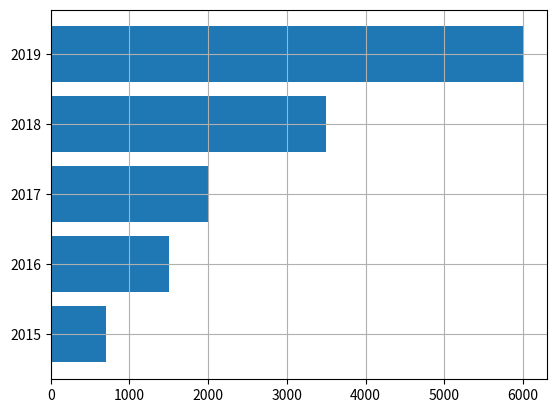

The matplotlib source for this figure:
import pandas as pd
import numpy as np
import matplotlib.pyplot as plt

year=np.array([2015,2016,2017,2018,2019])  #used np.array to convert list into floating point int
bmw=[700,1500,2000,3500,6000]
mercedes=[2000,2500,2000,1800,1000]
maruti=[2000,4000,5000,6000,6500]
ford=[3000,3100,3500,2000,2300]

plt.barh(year,bmw)

plt.grid()
plt.show()
